Run: headless pygame with SDL's dummy video driver; simulated clock (each Clock.tick advances the game by its frame time, no real sleeping); random seed 0; keys injected as events and as key.get_pressed() state; no mouse input.
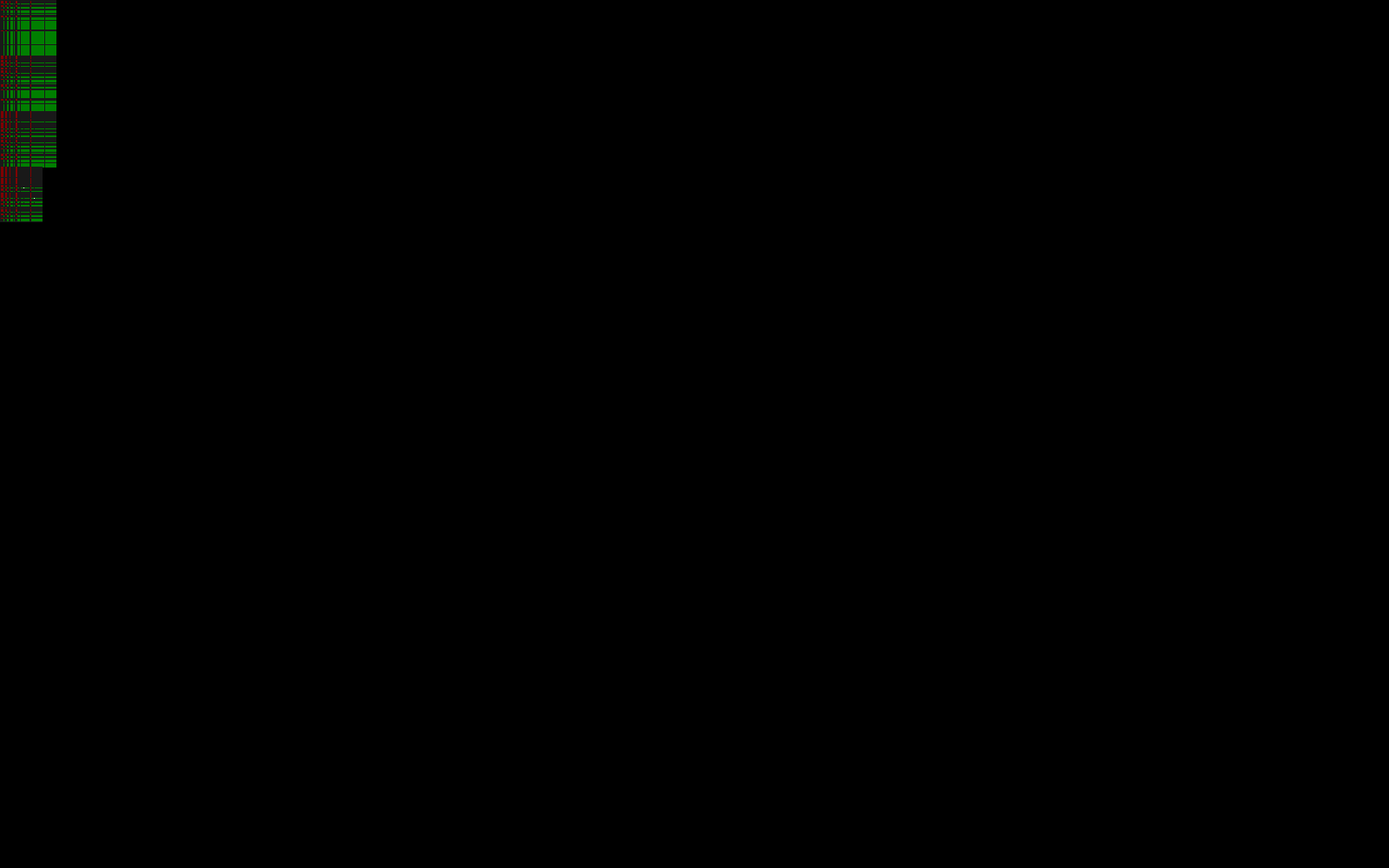
Frame 1 of 2 · flips 1–60 · no input
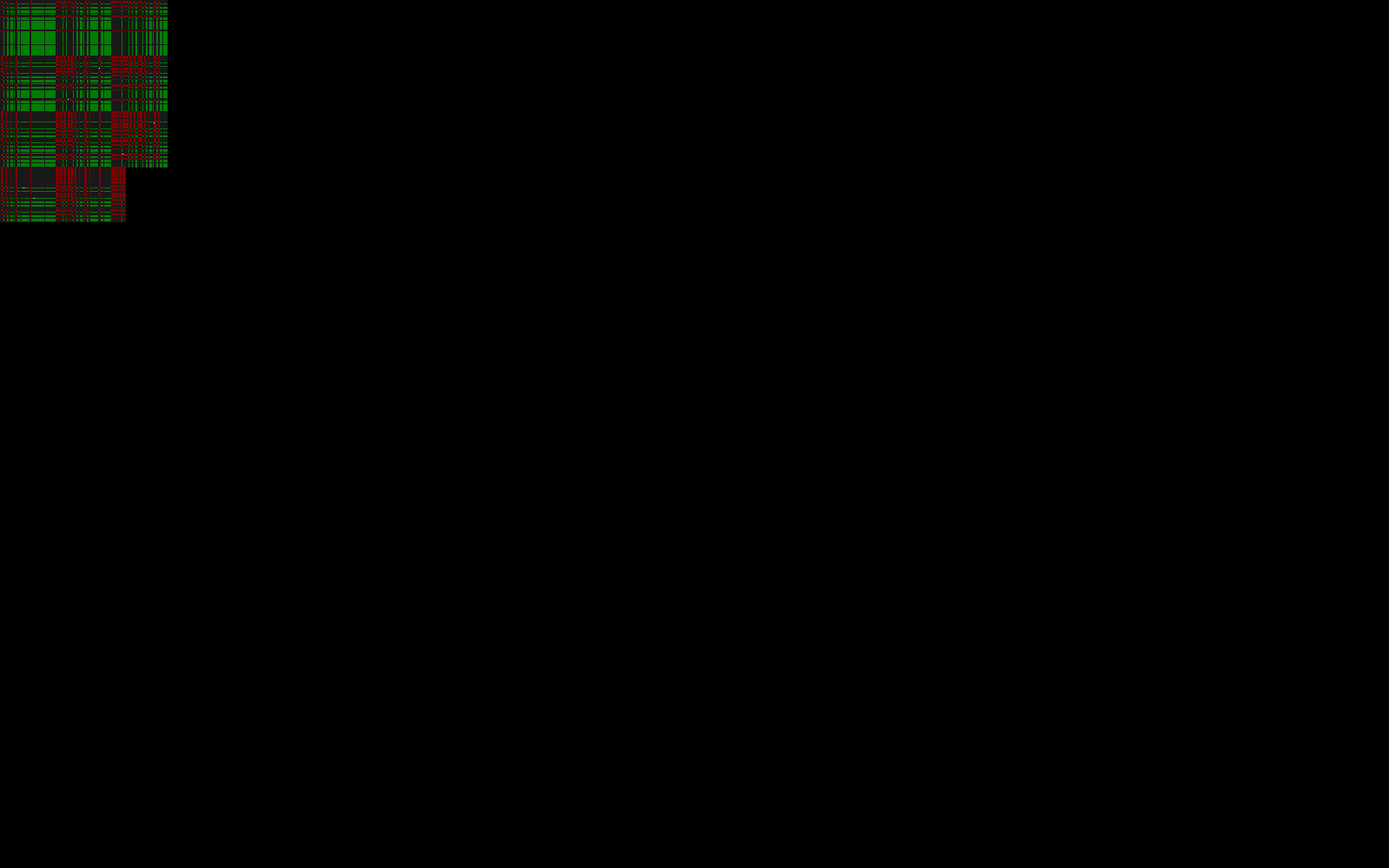
Frame 2 of 2 · flips 61–180 · tapped SPACE, RETURN · held RIGHT (→), D

The pygame program that drew these frames:

# -*- coding: utf8 -*-

# Visualisation du paradoxe de Simpson.
# En rouge et vert les cas où le paradoxe ne se produit pas.
# En blanc les cas où il se produit.
#
# L'approche est un peu bizarre puisqu'on fait varier le nombre de cas dans
# chaque catégorie (par exemple Homme/Placébo/Guéri ou
# Femme/Médicament/Non-guéri) entre 1 et M pour une valeur de M donnée.
#
# Ce n'est pas super logique puisque cela signifie que la taille de population
# varie selon le pixel considéré ... Une meilleure approche serait de faire la
# même chose pour une population de taille N fixe.

import pygame
import math
import time

##############
# Constantes #
##############

resolution = largeur, hauteur = 2500, 1400
resolution = largeur, hauteur = 1600, 1000

noir = 0, 0, 0
gris = 50, 50, 50
gris_sombre = 25, 25, 25
rouge = 255, 0, 0
rouge_sombre = 127, 0, 0
vert = 0, 255, 0
vert_sombre = 0, 127, 0
bleu = 0, 0, 255
cyan = 0, 255, 255
magenta = 255, 0, 255
jaune = 255, 255, 0
blanc = 255, 255, 255

def increment(stats, categorie):
    if not categorie in stats:
        stats[categorie] = 0
    stats[categorie] += 1

def afficheStats(stats):
    total = 0
    for k, v in stats.iteritems():
        total += v
    for k, v in stats.iteritems():
        print("%s: %s (%s%%)" % (k, v, 100.0*v/total))
    print("Total: %s" % total)

class SimpsonGraph(object):

    def __init__(self, M, zoom):
        self.M = M
        self.M2 = M**2
        self.M3 = M**3
        self.zoom = zoom
        cote = zoom*(M**4)
        self.surface = pygame.Surface((cote, cote))
        self.reset()

    def reset(self):
        print("Representation graphique du paradoxe de Simpson pour M=%s - zoom=%s" % (self.M, self.zoom))
        self.begin = time.time()
        self.surface.fill(noir)
        self.stats = {}
        self.a1 = 1
        self.a2 = 1
        self.b1 = 1
        self.b2 = 1
        self.c1 = 1
        self.c2 = 1

    def computeStep(self):
        if self.a1 > self.M:
            # Computed everything already
            return
        # Statistiques globales:
        #            | Gueri | Non-gueri |
        # Placebo    |     A |         B |
        # Medicament |     C |         D |
        #
        # Hommes:
        #            | Gueri | Non-gueri |
        # Placebo    |    a1 |        b1 |
        # Medicament |    c1 |        d1 |
        #
        # Femmes:
        #            | Gueri | Non-gueri |
        # Placebo    |    a2 |        b2 |
        # Medicament |    c2 |        d2 |
        for c1 in range(1, self.M+1):
            for c2 in range(1, self.M+1):
                for d1 in range(1, self.M+1):
                    for d2 in range(1, self.M+1):
                        x = self.zoom*((self.a1-1)*self.M3 + (self.b1-1)*self.M2 + (c1-1)*self.M + (d1-1))
                        y = self.zoom*((self.a2-1)*self.M3 + (self.b2-1)*self.M2 + (c2-1)*self.M + (d2-1))
                        a1 = 1.0*self.a1
                        b1 = 1.0*self.b1
                        c1 = 1.0*c1
                        d1 = 1.0*d1
                        a2 = 1.0*self.a2
                        b2 = 1.0*self.b2
                        c2 = 1.0*c2
                        d2 = 1.0*d2
                        A = a1+a2
                        B = b1+b2
                        C = c1+c2
                        D = d1+d2
                        #print("x=%s, y=%s - A/B = %s - C/D = %s - a1/b1 = %s - c1/d1 = %s - a2/b2 = %s - c2/d2 = %s" % (x, y, A/B, C/D, a1/b1, c1/d1, a2/b2, c2/d2))
                        # Le placebo est globalement meilleur que le medicament
                        if A/B > C/D:
                            # Et de meme pour les sous populations
                            if a1/b1 > c1/d1 and a2/b2 > c2/d2:
                                pygame.draw.rect(self.surface, rouge_sombre, (x, y, self.zoom+1, self.zoom+1), 0)
                                increment(self.stats, "Rouge")
                            # Mais pas pour les sous populations
                            elif a1/b1 < c1/d1 and a2/b2 < c2/d2:
                                #print("x=%s, y=%s - A/B = %s - C/D = %s - a1/b1 = %s - c1/d1 = %s - a2/b2 = %s - c2/d2 = %s" % (x, y, A/B, C/D, a1/b1, c1/d1, a2/b2, c2/d2))
                                pygame.draw.rect(self.surface, blanc, (x, y, self.zoom+1, self.zoom+1), 0)
                                increment(self.stats, "Blanc 1")
                            # Cas 'ininteressant'
                            else:
                                pygame.draw.rect(self.surface, gris_sombre, (x, y, self.zoom+1, self.zoom+1), 0)
                                increment(self.stats, "Gris 1")
                        # Le medicament est globalement meilleur que le placebo
                        elif A/B < C/D:
                            # Et de meme pour les sous populations
                            if a1/b1 < c1/d1 and a2/b2 < c2/d2:
                                pygame.draw.rect(self.surface, vert_sombre, (x, y, self.zoom+1, self.zoom+1), 0)
                                increment(self.stats, "Vert")
                            # Mais pas pour les sous populations
                            elif a1/b1 > c1/d1 and a2/b2 > c2/d2:
                                #print("x=%s, y=%s - A/B = %s - C/D = %s - a1/b1 = %s - c1/d1 = %s - a2/b2 = %s - c2/d2 = %s" % (x, y, A/B, C/D, a1/b1, c1/d1, a2/b2, c2/d2))
                                pygame.draw.rect(self.surface, blanc, (x, y, self.zoom+1, self.zoom+1), 0)
                                increment(self.stats, "Blanc 2")
                            # Cas 'ininteressant'
                            else:
                                pygame.draw.rect(self.surface, gris_sombre, (x, y, self.zoom+1, self.zoom+1), 0)
                                increment(self.stats, "Gris 2")
                        # Egalite: cas 'ininteressant'
                        else:
                            pygame.draw.rect(self.surface, gris_sombre, (x, y, self.zoom+1, self.zoom+1), 0)
                            increment(self.stats, "Gris 3")
        self.b2 += 1
        if self.b2 > self.M:
            self.b2 = 1
            self.b1 += 1
            if self.b1 > self.M:
                self.b1 = 1
                self.a2 += 1
                if self.a2 > self.M:
                    self.a2 = 1
                    self.a1 += 1
                    if self.a1 > self.M:
                        end = time.time()
                        print("Finished in %s seconds" % (end - self.begin))
                        afficheStats(self.stats)

def main():
    pygame.init()

    ecran = pygame.display.set_mode(resolution)
    police = pygame.font.SysFont("arial", 15)
    pygame.display.set_caption("Paradoxe de Simpson")

    change = True
    quitter = False
    M = 4
    zoom = 1
    graph = None
    dx, dy = 0, 0
    while not quitter:
        # Boucle d'evenements
        # TODO(cpitrat): Afficher infos a propos d'un point quand on le survole avec la souris (ou qu'on clique dessus)
        for event in pygame.event.get():
            if event.type == pygame.QUIT:
                quitter = True
            if event.type == pygame.KEYDOWN:
                if event.key == pygame.K_ESCAPE:
                    quitter = True
                if event.key == pygame.K_p:
                    change = True
                    M += 1
                if event.key == pygame.K_m:
                    if M > 2:
                        change = True
                        M -= 1
                if event.key == pygame.K_z:
                    if event.mod == pygame.KMOD_SHIFT or event.mod == pygame.KMOD_LSHIFT or event.mod == pygame.KMOD_RSHIFT:
                        zoom += 1
                        change = True
                    else:
                        if zoom > 1:
                            zoom -= 1
                            change = True
                if event.key == pygame.K_LEFT:
                    if dx > 0:
                        dx -= M*M
                if event.key == pygame.K_RIGHT:
                    if dx + largeur < graph.surface.get_width():
                        dx += M*M
                if event.key == pygame.K_UP:
                    if dy > 0:
                        dy -= M*M
                if event.key == pygame.K_DOWN:
                    if dy + hauteur < graph.surface.get_height():
                        dy += M*M

        if change:
            change = False
            try:
                graph = SimpsonGraph(M, zoom)
            except:
                # TODO(cpitrat): Message dans l'interface graphique
                print("Impossible de visualiser pour M=%s et zoom=%s" % (M, zoom))

        graph.computeStep()
        ecran.fill(noir)
        ecran.blit(graph.surface, (0, 0), (dx, dy, largeur, hauteur))
        pygame.display.flip()


if __name__ == '__main__':
    main()
